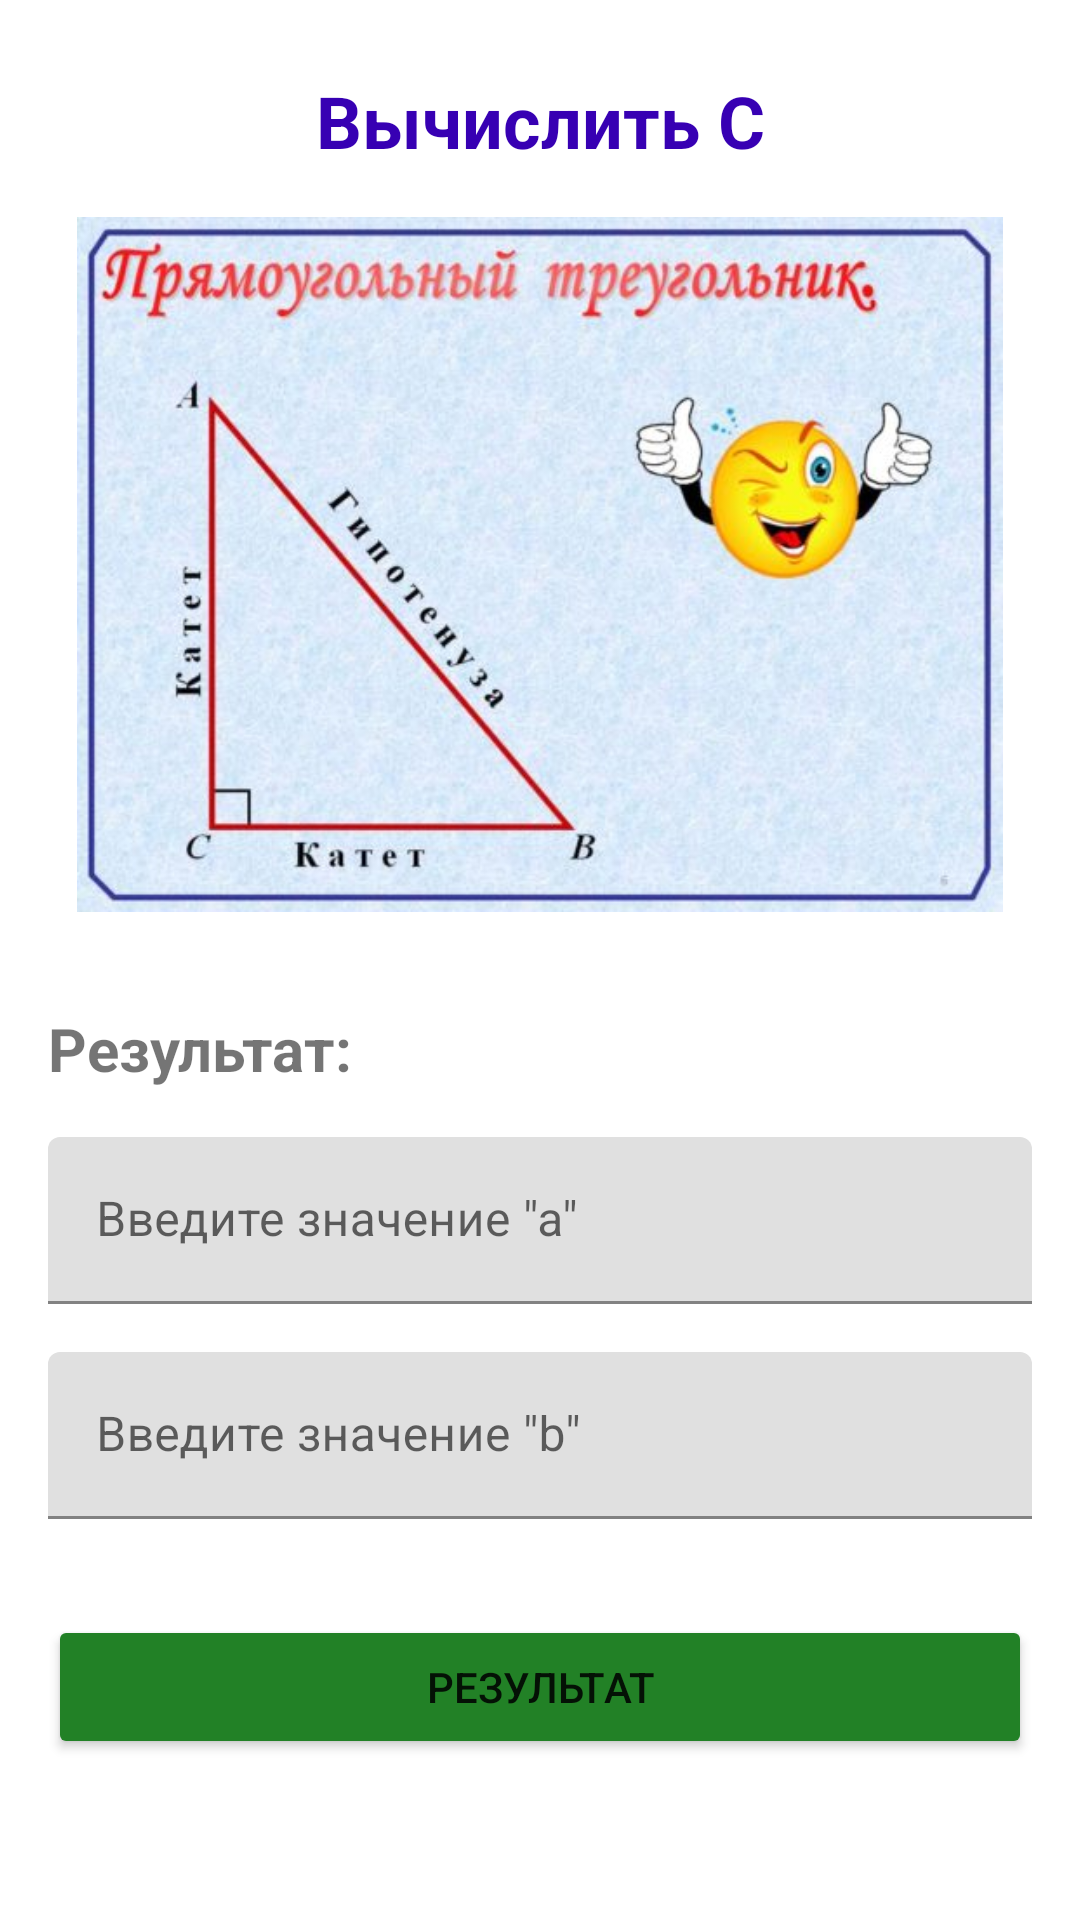

Here is an Android app screen rendered from its layout file. Give the layout XML and the strings, colors and styles it references.
<!-- AndroidManifest.xml: application theme Theme.DrawerLayout -->
<!-- res/layout/activity_lesson5.xml -->
<?xml version="1.0" encoding="utf-8"?>
<androidx.constraintlayout.widget.ConstraintLayout xmlns:android="http://schemas.android.com/apk/res/android"
    xmlns:app="http://schemas.android.com/apk/res-auto"
    xmlns:tools="http://schemas.android.com/tools"
    android:layout_width="match_parent"
    android:layout_height="match_parent"
    tools:context=".lesson_5.Lesson5Activity">

    <TextView
        android:id="@+id/textView5"
        android:layout_width="wrap_content"
        android:layout_height="wrap_content"
        android:layout_marginTop="24dp"
        android:text="@string/title"
        android:textColor="@color/purple_700"
        android:textSize="24sp"
        android:textStyle="bold"
        app:layout_constraintEnd_toEndOf="parent"
        app:layout_constraintStart_toStartOf="parent"
        app:layout_constraintTop_toTopOf="parent" />

    <ImageView
        android:id="@+id/imageView3"
        android:layout_width="0dp"
        android:layout_height="0dp"
        android:layout_marginStart="16sp"
        android:layout_marginTop="16dp"
        android:layout_marginEnd="16sp"
        android:layout_marginBottom="16dp"
        app:layout_constraintBottom_toTopOf="@+id/guideline"
        app:layout_constraintEnd_toEndOf="parent"
        app:layout_constraintStart_toStartOf="parent"
        app:layout_constraintTop_toBottomOf="@+id/textView5"
        app:srcCompat="@drawable/image" />

    <androidx.constraintlayout.widget.Guideline
        android:id="@+id/guideline"
        android:layout_width="wrap_content"
        android:layout_height="wrap_content"
        android:orientation="horizontal"
        app:layout_constraintGuide_percent="0.5" />

    <com.google.android.material.textfield.TextInputLayout
        android:id="@+id/textInputLayout_a"
        android:layout_width="0dp"
        android:layout_height="wrap_content"
        android:layout_marginTop="16dp"
        app:layout_constraintEnd_toEndOf="@+id/imageView3"
        app:layout_constraintStart_toStartOf="@+id/imageView3"
        app:layout_constraintTop_toBottomOf="@+id/resultInfoPifagor">

        <com.google.android.material.textfield.TextInputEditText
            android:id="@+id/edA"
            android:layout_width="match_parent"
            android:layout_height="match_parent"
            android:hint="@string/input_a"
            android:inputType="number" />
    </com.google.android.material.textfield.TextInputLayout>

    <com.google.android.material.textfield.TextInputLayout
        android:id="@+id/textInputLayout_b"
        android:layout_width="0dp"
        android:layout_height="wrap_content"
        android:layout_marginTop="16sp"
        app:layout_constraintEnd_toEndOf="@+id/imageView3"
        app:layout_constraintStart_toStartOf="@+id/imageView3"
        app:layout_constraintTop_toBottomOf="@+id/textInputLayout_a">

        <com.google.android.material.textfield.TextInputEditText
            android:id="@+id/edB"
            android:layout_width="match_parent"
            android:layout_height="match_parent"
            android:hint="@string/input_b"
            android:inputType="number" />
    </com.google.android.material.textfield.TextInputLayout>

    <TextView
        android:id="@+id/resultInfoPifagor"
        android:layout_width="0dp"
        android:layout_height="wrap_content"
        android:layout_marginTop="16dp"
        android:text="@string/result_info_pifagor"
        android:textSize="20sp"
        android:textStyle="bold"
        app:layout_constraintEnd_toEndOf="@+id/imageView3"
        app:layout_constraintStart_toStartOf="@+id/imageView3"
        app:layout_constraintTop_toTopOf="@+id/guideline" />

    <Button
        android:id="@+id/result_a_b"
        android:layout_width="0dp"
        android:layout_height="wrap_content"
        android:layout_marginTop="32dp"
        android:backgroundTint="@color/b_pifagor"
        android:text="@string/result_pifagor"
        android:onClick="onClickResultPifagor"
        app:layout_constraintEnd_toEndOf="@+id/textInputLayout_b"
        app:layout_constraintStart_toStartOf="@+id/textInputLayout_b"
        app:layout_constraintTop_toBottomOf="@+id/textInputLayout_b" />
</androidx.constraintlayout.widget.ConstraintLayout>
<!-- resources referenced by this layout -->
<resources>
  <color name="b_pifagor">#228126</color>
  <color name="purple_700">#FF3700B3</color>
  <!-- drawable image: jpg bitmap (drawable, 44071 bytes) -->
  <string name="input_a" translatable="false">Введите значение \"а\" </string>
  <string name="input_b" translatable="false">Введите значение \"b\" </string>
  <string name="result_info_pifagor" translatable="false">Результат: </string>
  <string name="result_pifagor" translatable="false">Результат </string>
  <string name="title" translatable="false">Вычислить "С"</string>
  <style name="Theme.DrawerLayout" parent="Theme.MaterialComponents.DayNight.DarkActionBar">
          
          <item name="colorPrimary">@color/purple_200</item>
          <item name="colorPrimaryVariant">@color/purple_700</item>
          <item name="colorOnPrimary">@color/white</item>
          
          <item name="colorSecondary">@color/teal_200</item>
          <item name="colorSecondaryVariant">@color/teal_700</item>
          <item name="colorOnSecondary">@color/black</item>
          <item name="android:windowFullscreen">true</item>
  
  
          
          <item name="android:statusBarColor">?attr/colorPrimaryVariant</item>
          
      </style>
  <color name="purple_200">#FFBB86FC</color>
  <color name="white">#FFFFFFFF</color>
  <color name="teal_200">#FF03DAC5</color>
  <color name="teal_700">#FF018786</color>
  <color name="black">#FF000000</color>
</resources>
